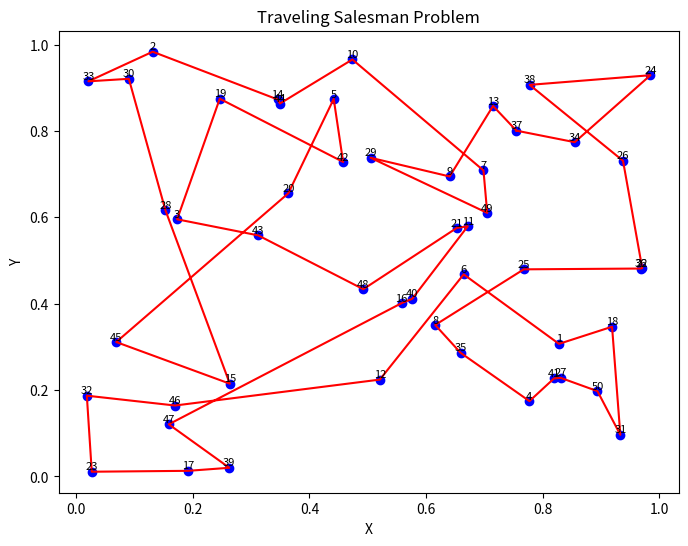

Reproduce this figure in Python.
import random
import numpy as np
import matplotlib.pyplot as plt

# 定义旅行商问题的参数
num_cities = 50  # 城市数量
num_flowers = 50  # 花朵数量
max_iterations = 1000  # 最大迭代次数

# 生成随机的城市坐标
cities = np.random.rand(num_cities, 2)

# 初始化种群
population = []
for _ in range(num_flowers):
    solution = list(range(num_cities))
    random.shuffle(solution)
    population.append(solution)

# 计算路径长度
def calculate_distance(solution):
    distance = 0
    for i in range(num_cities-1):
        city1 = solution[i]
        city2 = solution[i+1]
        distance += np.linalg.norm(cities[city1] - cities[city2])
    distance += np.linalg.norm(cities[solution[-1]] - cities[solution[0]])  # 回到起始城市
    return distance

# 主循环
best_solution = None
best_distance = float('inf')
iteration = 0

while iteration < max_iterations:
    # 花朵授粉
    for i in range(num_flowers):
        current_solution = population[i]

        # 随机选择一个邻域解
        neighbor = current_solution.copy()
        city1, city2 = random.sample(range(num_cities), 2)
        neighbor[city1], neighbor[city2] = neighbor[city2], neighbor[city1]

        # 计算适应度
        current_distance = calculate_distance(current_solution)
        neighbor_distance = calculate_distance(neighbor)

        # 更新最优解
        if neighbor_distance < best_distance:
            best_solution = neighbor.copy()
            best_distance = neighbor_distance

        # 更新种群
        if neighbor_distance < current_distance:
            population[i] = neighbor.copy()

    iteration += 1

# 输出结果
print("最优路径：", best_solution)
print("最短路径长度：", best_distance)

# 绘制城市坐标和标注
x = cities[:, 0]
y = cities[:, 1]
plt.figure(figsize=(8, 6), dpi=300)
for i in range(num_cities):
    plt.text(x[i], y[i], str(i+1), fontsize=8, color='black', ha='center', va='bottom')
plt.scatter(x, y, color='b')

# 绘制最优路径
best_x = x[best_solution + [best_solution[0]]]
best_y = y[best_solution + [best_solution[0]]]
plt.plot(best_x, best_y, color='r', linewidth=1.5)

# 添加标签和图例
plt.title('Traveling Salesman Problem')
plt.xlabel('X')
plt.ylabel('Y')

# 显示图像
plt.show()